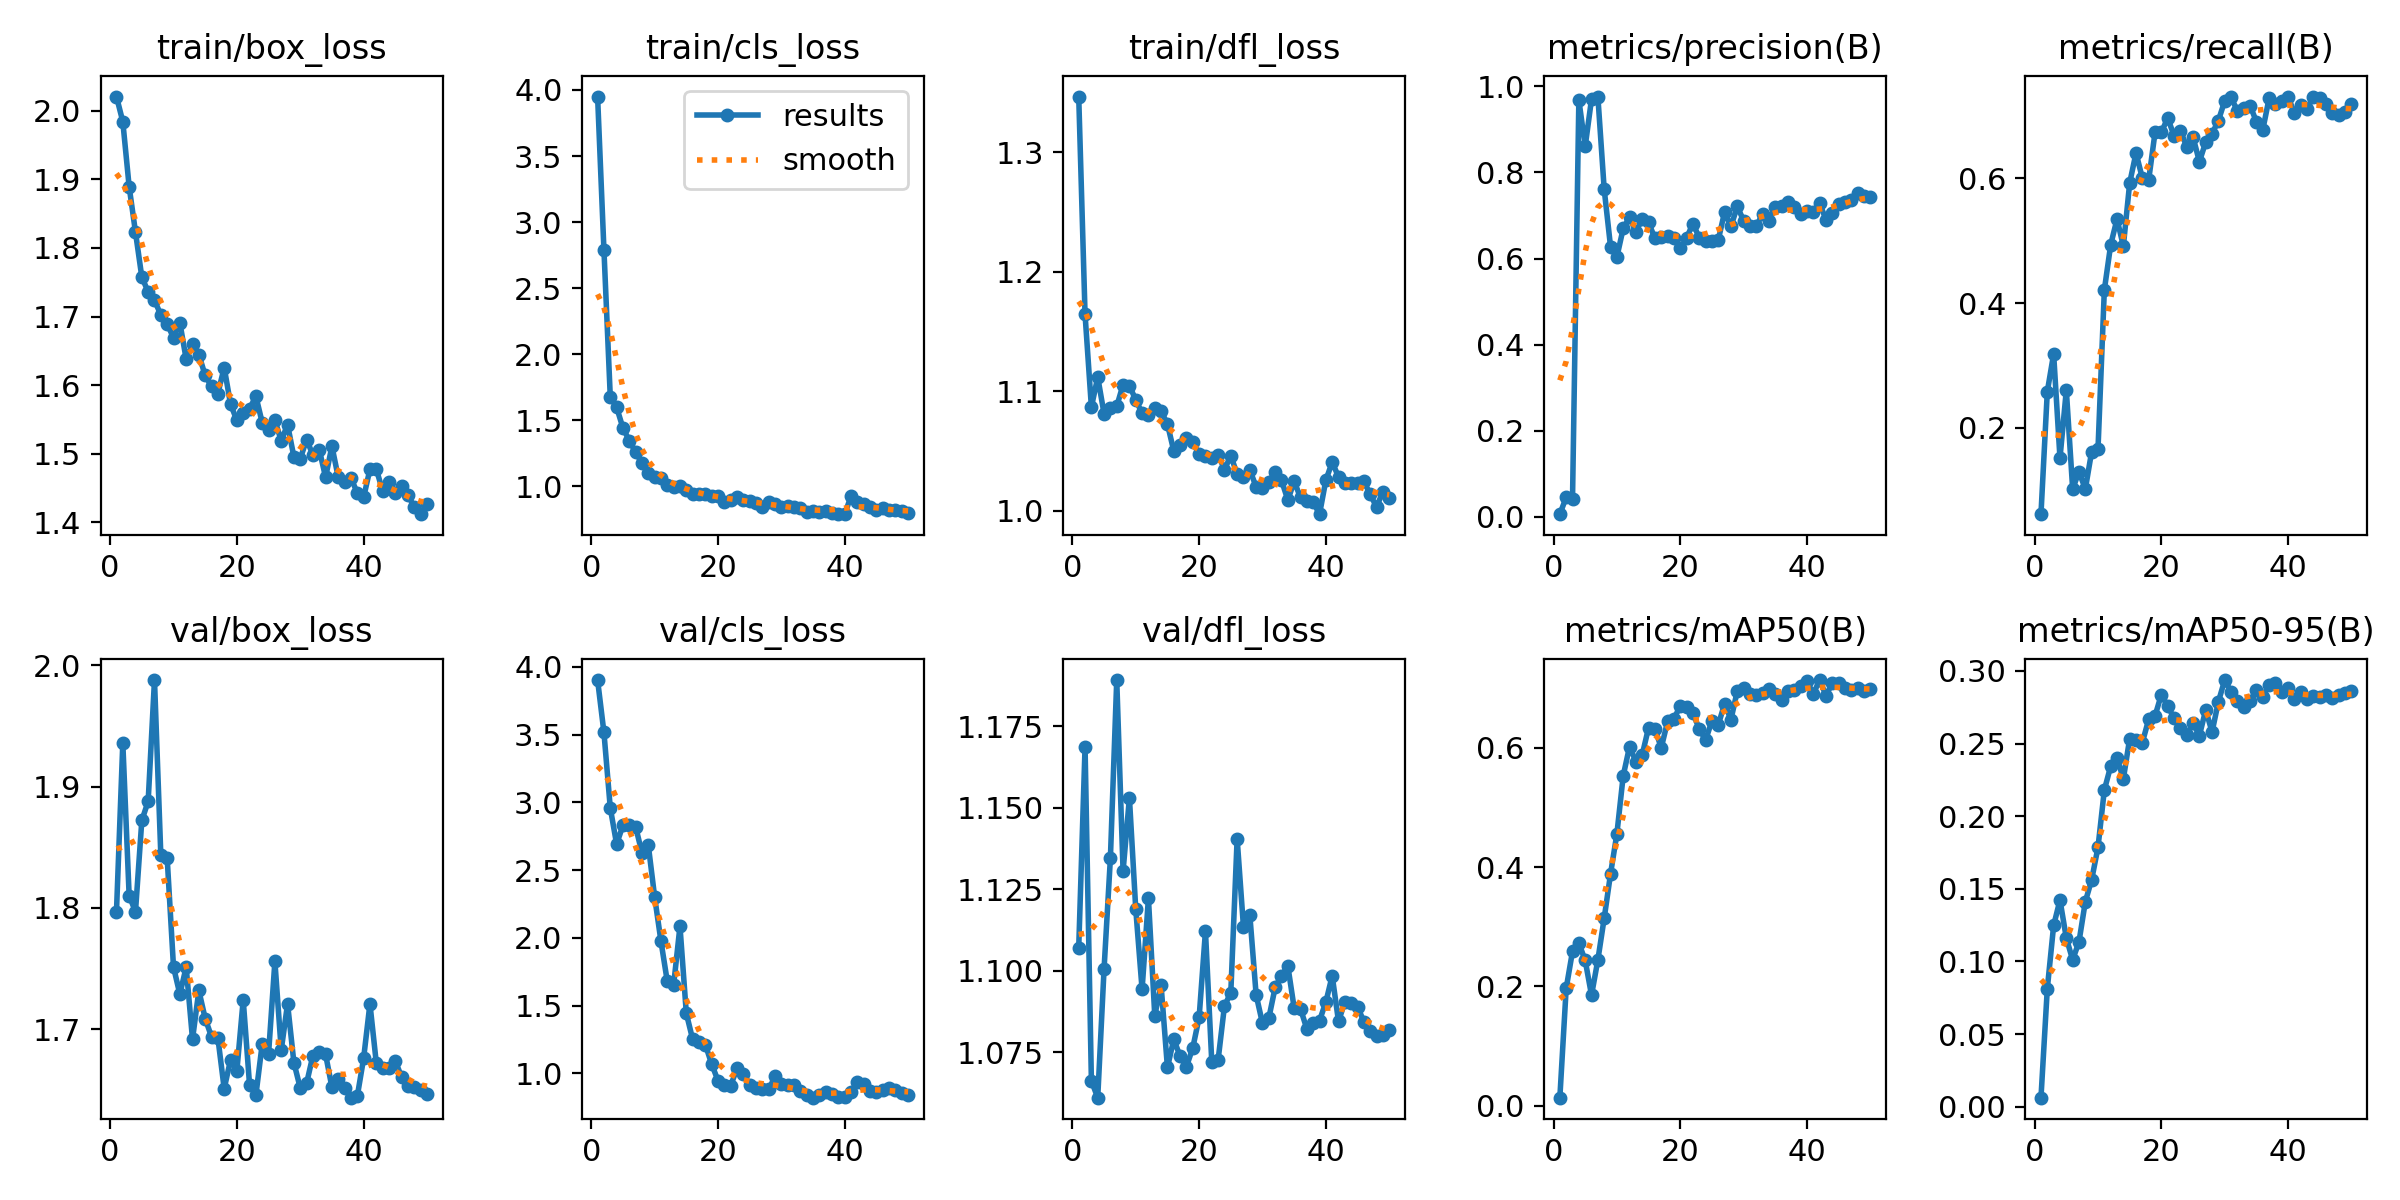

The table this chart was drawn from, first rows:
epoch, time, train/box_loss, train/cls_loss, train/dfl_loss, metrics/precision(B), metrics/recall(B), metrics/mAP50(B), metrics/mAP50-95(B), val/box_loss, val/cls_loss, val/dfl_loss, lr/pg0, lr/pg1, lr/pg2
1, 122.6, 2.021, 3.95, 1.347, 0.00652, 0.06097, 0.01357, 0.00619, 1.797, 3.903, 1.107, 8.75e-05, 8.75e-05, 8.75e-05
2, 292.4, 1.984, 2.791, 1.164, 0.04566, 0.2578, 0.1969, 0.08122, 1.936, 3.517, 1.169, 0.0001838, 0.0001838, 0.0001838
3, 400.8, 1.889, 1.68, 1.087, 0.04215, 0.3183, 0.2591, 0.1247, 1.81, 2.96, 1.066, 0.0002761, 0.0002761, 0.0002761
4, 502.8, 1.823, 1.599, 1.112, 0.9679, 0.1509, 0.2726, 0.1423, 1.797, 2.693, 1.061, 0.0003645, 0.0003645, 0.0003645
5, 604.3, 1.757, 1.442, 1.081, 0.8601, 0.26, 0.2438, 0.1161, 1.872, 2.83, 1.101, 0.0004489, 0.0004489, 0.0004489
6, 702.5, 1.736, 1.347, 1.086, 0.97, 0.1016, 0.1854, 0.1011, 1.888, 2.834, 1.135, 0.0005293, 0.0005293, 0.0005293
7, 793.1, 1.723, 1.259, 1.087, 0.9759, 0.129, 0.2445, 0.1135, 1.988, 2.821, 1.189, 0.0006058, 0.0006058, 0.0006058
8, 889.4, 1.703, 1.176, 1.106, 0.7605, 0.1014, 0.3146, 0.1411, 1.843, 2.628, 1.131, 0.0006784, 0.0006784, 0.0006784
9, 978.3, 1.689, 1.102, 1.105, 0.6274, 0.1615, 0.3888, 0.1562, 1.841, 2.685, 1.153, 0.0007469, 0.0007469, 0.0007469
10, 1075, 1.669, 1.068, 1.093, 0.6033, 0.1657, 0.4558, 0.1786, 1.751, 2.303, 1.119, 0.0008115, 0.0008115, 0.0008115
11, 1164, 1.691, 1.06, 1.082, 0.67, 0.4209, 0.5534, 0.218, 1.729, 1.975, 1.094, 0.0008722, 0.0008722, 0.0008722
12, 1269, 1.638, 1.014, 1.08, 0.6952, 0.4934, 0.6023, 0.2344, 1.751, 1.678, 1.122, 0.0009289, 0.0009289, 0.0009289
13, 1364, 1.659, 0.9963, 1.086, 0.6623, 0.5348, 0.5771, 0.2402, 1.692, 1.653, 1.086, 0.000953, 0.000953, 0.000953
14, 1460, 1.645, 1.006, 1.083, 0.6913, 0.4914, 0.5885, 0.2256, 1.732, 2.086, 1.096, 0.0009283, 0.0009283, 0.0009283
15, 1615, 1.614, 0.9762, 1.073, 0.6836, 0.5928, 0.634, 0.2534, 1.709, 1.443, 1.07, 0.0009035, 0.0009035, 0.0009035
16, 1810, 1.598, 0.9459, 1.05, 0.6468, 0.641, 0.6326, 0.2524, 1.694, 1.251, 1.079, 0.0008787, 0.0008787, 0.0008787
17, 1913, 1.588, 0.9386, 1.055, 0.6497, 0.6005, 0.6, 0.2507, 1.693, 1.228, 1.074, 0.000854, 0.000854, 0.000854
18, 2020, 1.626, 0.9393, 1.061, 0.6532, 0.5978, 0.6444, 0.2666, 1.651, 1.212, 1.071, 0.0008293, 0.0008293, 0.0008293
19, 2108, 1.573, 0.93, 1.057, 0.6468, 0.6738, 0.6493, 0.269, 1.675, 1.069, 1.076, 0.0008045, 0.0008045, 0.0008045
20, 2192, 1.549, 0.9233, 1.048, 0.6232, 0.6742, 0.6699, 0.2837, 1.666, 0.9458, 1.086, 0.0007797, 0.0007797, 0.0007797
21, 2279, 1.559, 0.8806, 1.046, 0.6476, 0.697, 0.6685, 0.2756, 1.724, 0.9147, 1.112, 0.000755, 0.000755, 0.000755
22, 2369, 1.566, 0.8988, 1.044, 0.681, 0.6687, 0.6587, 0.2676, 1.654, 0.9093, 1.072, 0.0007302, 0.0007302, 0.0007302
23, 2454, 1.584, 0.9192, 1.047, 0.6485, 0.6766, 0.6318, 0.261, 1.646, 1.036, 1.073, 0.0007055, 0.0007055, 0.0007055
24, 2538, 1.545, 0.8964, 1.034, 0.64, 0.6513, 0.6133, 0.256, 1.688, 0.9976, 1.089, 0.0006808, 0.0006808, 0.0006808
25, 2624, 1.535, 0.8905, 1.046, 0.6395, 0.6664, 0.6454, 0.2638, 1.68, 0.9114, 1.093, 0.000656, 0.000656, 0.000656
26, 2709, 1.549, 0.8755, 1.031, 0.6432, 0.627, 0.6387, 0.2554, 1.756, 0.8952, 1.14, 0.0006312, 0.0006312, 0.0006312
27, 2796, 1.519, 0.8464, 1.028, 0.7077, 0.6584, 0.674, 0.2731, 1.683, 0.8847, 1.113, 0.0006065, 0.0006065, 0.0006065
28, 2886, 1.542, 0.8814, 1.034, 0.6744, 0.6719, 0.6476, 0.258, 1.721, 0.881, 1.117, 0.0005818, 0.0005818, 0.0005818
29, 2977, 1.496, 0.8633, 1.02, 0.7208, 0.6929, 0.6954, 0.2788, 1.673, 0.9774, 1.093, 0.000557, 0.000557, 0.000557
30, 3060, 1.493, 0.8434, 1.019, 0.688, 0.7246, 0.6997, 0.2937, 1.652, 0.9226, 1.084, 0.0005322, 0.0005322, 0.0005322
31, 3143, 1.521, 0.8544, 1.024, 0.6748, 0.7302, 0.6904, 0.2855, 1.655, 0.9147, 1.086, 0.0005075, 0.0005075, 0.0005075
32, 3232, 1.499, 0.8408, 1.032, 0.6756, 0.7084, 0.6882, 0.2792, 1.678, 0.9117, 1.095, 0.0004827, 0.0004827, 0.0004827
33, 3318, 1.506, 0.8341, 1.026, 0.7028, 0.7124, 0.6927, 0.2754, 1.682, 0.8729, 1.099, 0.000458, 0.000458, 0.000458
34, 3401, 1.466, 0.8033, 1.009, 0.6861, 0.7171, 0.6996, 0.2793, 1.679, 0.8389, 1.101, 0.0004332, 0.0004332, 0.0004332
35, 3492, 1.511, 0.815, 1.025, 0.7201, 0.6911, 0.6901, 0.2865, 1.652, 0.8205, 1.089, 0.0004085, 0.0004085, 0.0004085
36, 3577, 1.466, 0.8074, 1.011, 0.7223, 0.6779, 0.6808, 0.2822, 1.659, 0.8375, 1.088, 0.0003837, 0.0003837, 0.0003837
37, 3664, 1.458, 0.8154, 1.008, 0.7316, 0.7288, 0.6947, 0.2906, 1.652, 0.8637, 1.082, 0.000359, 0.000359, 0.000359
38, 3755, 1.465, 0.8017, 1.007, 0.7201, 0.7199, 0.6978, 0.2916, 1.644, 0.8454, 1.084, 0.0003343, 0.0003343, 0.0003343
39, 3848, 1.443, 0.7925, 0.9972, 0.7038, 0.725, 0.7045, 0.2858, 1.645, 0.8286, 1.085, 0.0003095, 0.0003095, 0.0003095
40, 3929, 1.436, 0.7895, 1.026, 0.7104, 0.7313, 0.7118, 0.2883, 1.676, 0.8272, 1.09, 0.0002848, 0.0002848, 0.0002848
41, 4010, 1.478, 0.9272, 1.041, 0.7076, 0.7047, 0.6907, 0.2806, 1.721, 0.8602, 1.098, 0.00026, 0.00026, 0.00026
42, 4092, 1.478, 0.8849, 1.028, 0.7281, 0.7177, 0.7139, 0.2854, 1.672, 0.9397, 1.084, 0.0002352, 0.0002352, 0.0002352
43, 4182, 1.446, 0.8684, 1.023, 0.6901, 0.712, 0.6877, 0.2807, 1.669, 0.9202, 1.091, 0.0002105, 0.0002105, 0.0002105
44, 4264, 1.46, 0.8402, 1.023, 0.7056, 0.7316, 0.7088, 0.283, 1.668, 0.8675, 1.09, 0.0001857, 0.0001857, 0.0001857
45, 4343, 1.443, 0.824, 1.023, 0.7264, 0.7292, 0.7088, 0.2817, 1.674, 0.8601, 1.089, 0.000161, 0.000161, 0.000161
46, 4425, 1.453, 0.8344, 1.025, 0.7312, 0.7198, 0.7005, 0.2831, 1.661, 0.8798, 1.084, 0.0001363, 0.0001363, 0.0001363
47, 4501, 1.44, 0.8227, 1.014, 0.7361, 0.7048, 0.6977, 0.2811, 1.653, 0.8951, 1.082, 0.0001115, 0.0001115, 0.0001115
48, 4578, 1.422, 0.8191, 1.003, 0.7513, 0.7024, 0.7001, 0.2834, 1.653, 0.8793, 1.08, 8.675e-05, 8.675e-05, 8.675e-05
49, 4652, 1.412, 0.8105, 1.016, 0.7451, 0.7068, 0.6954, 0.2846, 1.65, 0.8528, 1.08, 6.2e-05, 6.2e-05, 6.2e-05
50, 4730, 1.428, 0.7946, 1.011, 0.7434, 0.7192, 0.6985, 0.2861, 1.647, 0.8381, 1.082, 3.725e-05, 3.725e-05, 3.725e-05
